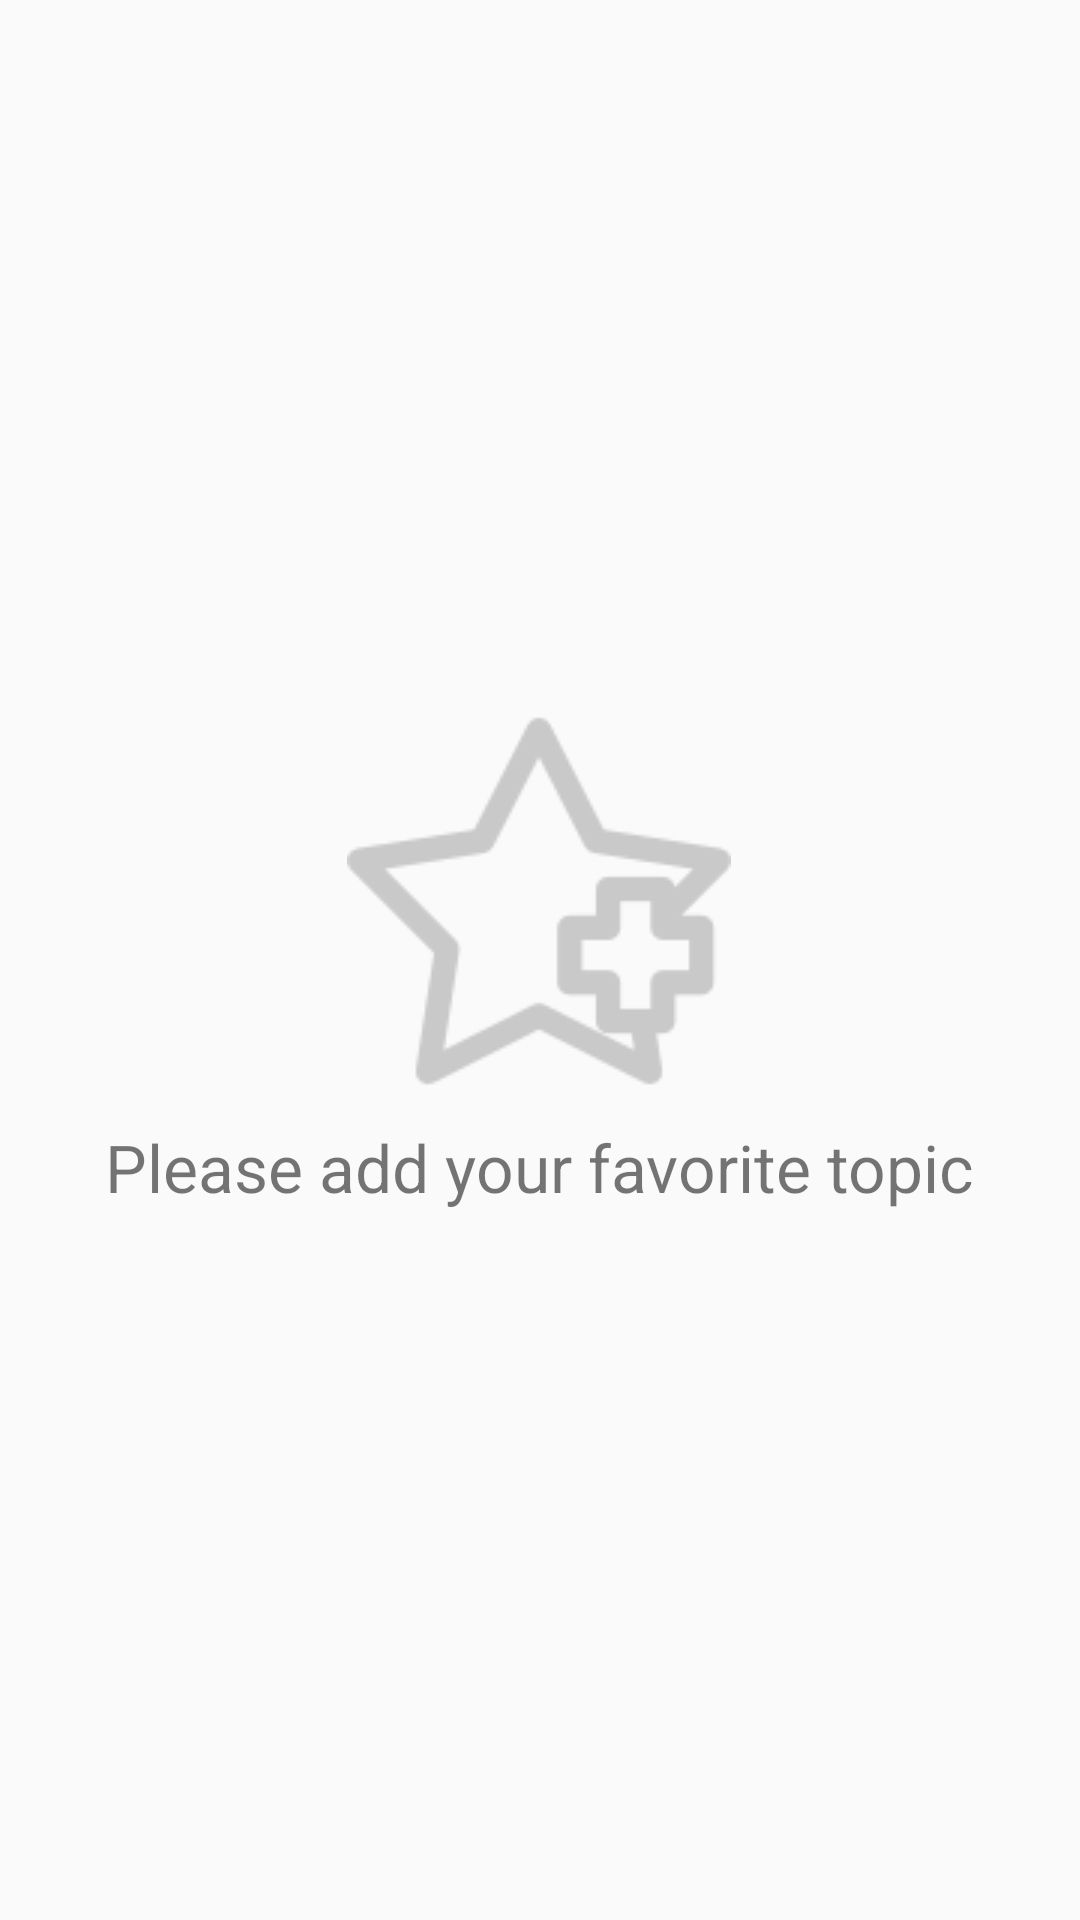

Write the Android layout XML for this screen, with the resource values it uses.
<!-- AndroidManifest.xml: application theme AppTheme -->
<!-- res/layout/fragment_menu__following.xml -->
<FrameLayout xmlns:android="http://schemas.android.com/apk/res/android"
    xmlns:app="http://schemas.android.com/apk/res-auto"
    xmlns:tools="http://schemas.android.com/tools"
    android:layout_width="match_parent"
    android:layout_height="match_parent"
    tools:context="leslie.worldbreakingnews.menu_FollowingFragment">

    
    <RelativeLayout
        android:layout_width="match_parent"
        android:layout_height="match_parent">
        <LinearLayout
            android:layout_width="wrap_content"
            android:layout_height="wrap_content"
            android:orientation="vertical"
            android:layout_centerInParent="true">

            <ImageView
            android:id="@+id/img"
            android:layout_width="wrap_content"
            android:layout_height="wrap_content"
            android:layout_gravity="center"
            app:srcCompat="@drawable/logo_favorite" />

            <TextView
                android:id="@+id/tx1"
                android:layout_width="wrap_content"
                android:layout_height="wrap_content"
                android:layout_gravity="center"
                android:layout_marginTop="10sp"
                android:text="Please add your favorite topic"
                android:textSize="22sp" />
        </LinearLayout>
        <Button
            android:id="@+id/toolbarbtn"
            android:layout_width="50dp"
            android:layout_height="wrap_content"
            android:layout_alignParentRight="true"
            android:layout_marginRight="10sp"
            android:layout_marginTop="10sp"
            android:background="@drawable/ic_add_black_24dp"
            app:layout_constraintLeft_toLeftOf="parent"
            app:layout_constraintTop_toTopOf="parent"
            tools:layout_constraintLeft_creator="1"
            tools:layout_constraintTop_creator="1" />

        <ListView
            android:id="@+id/lv"
            android:layout_width="match_parent"
            android:layout_height="match_parent"
            android:layout_alignParentBottom="true"
            android:layout_alignParentStart="true"
            android:layout_marginTop="56sp" />
    </RelativeLayout>


</FrameLayout>
<!-- resources referenced by this layout -->
<resources>
  <!-- drawable logo_favorite: png bitmap (drawable, 3407 bytes) -->
  <style name="AppTheme" parent="Theme.AppCompat.Light.DarkActionBar">
          
          <item name="colorPrimary">@color/colorPrimary</item>
          <item name="colorPrimaryDark">@color/colorPrimaryDark</item>
          <item name="colorAccent">@color/colorAccent</item>
          <item name="windowNoTitle">@color/colorAccent</item>
          <item name="windowActionBar">@color/colorAccent</item>
      </style>
  <color name="colorPrimary">#FFFFFF</color>
  <color name="colorPrimaryDark">#DEDEDE</color>
  <color name="colorAccent">#000000</color>
</resources>
